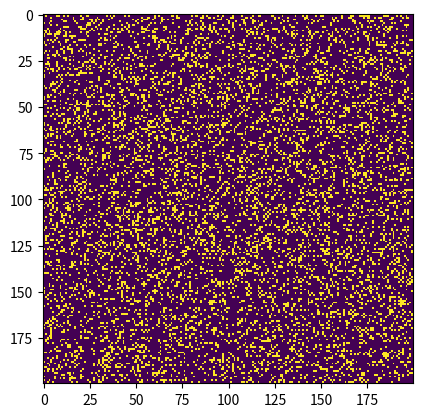

Reproduce this figure in Python.
# Python code to implement Conway's Game Of Life
import argparse
import numpy as np
import matplotlib.pyplot as plt
import matplotlib.animation as animation

# setting up the values for the grid
ON = 255
OFF = 0
vals = [ON, OFF]

def randomGrid(N):

	"""returns a grid of NxN random values"""
	return np.random.choice(vals, N*N, p=[0.2, 0.8]).reshape(N, N)

def addGlider(i, j, grid):

	"""adds a glider with top left cell at (i, j)"""
	glider = np.array([[0, 0, 255],
					[255, 0, 255],
					[0, 255, 255]])
	grid[i:i+3, j:j+3] = glider

def addGosperGliderGun(i, j, grid):

	"""adds a Gosper Glider Gun with top left
	cell at (i, j)"""
	gun = np.zeros(11*38).reshape(11, 38)

	gun[5][1] = gun[5][2] = 255
	gun[6][1] = gun[6][2] = 255

	gun[3][13] = gun[3][14] = 255
	gun[4][12] = gun[4][16] = 255
	gun[5][11] = gun[5][17] = 255
	gun[6][11] = gun[6][15] = gun[6][17] = gun[6][18] = 255
	gun[7][11] = gun[7][17] = 255
	gun[8][12] = gun[8][16] = 255
	gun[9][13] = gun[9][14] = 255

	gun[1][25] = 255
	gun[2][23] = gun[2][25] = 255
	gun[3][21] = gun[3][22] = 255
	gun[4][21] = gun[4][22] = 255
	gun[5][21] = gun[5][22] = 255
	gun[6][23] = gun[6][25] = 255
	gun[7][25] = 255

	gun[3][35] = gun[3][36] = 255
	gun[4][35] = gun[4][36] = 255

	grid[i:i+11, j:j+38] = gun

def update(frameNum, img, grid, N):

	# copy grid since we require 8 neighbors
	# for calculation and we go line by line
	newGrid = grid.copy()
	for i in range(N):
		for j in range(N):

			# compute 8-neighbor sum
			# using toroidal boundary conditions - x and y wrap around
			# so that the simulaton takes place on a toroidal surface.
			total = int((grid[i, (j-1)%N] + grid[i, (j+1)%N] +
						grid[(i-1)%N, j] + grid[(i+1)%N, j] +
						grid[(i-1)%N, (j-1)%N] + grid[(i-1)%N, (j+1)%N] +
						grid[(i+1)%N, (j-1)%N] + grid[(i+1)%N, (j+1)%N])/255)

			# apply Conway's rules
			if grid[i, j] == ON:
				if (total < 2) or (total > 3):
					newGrid[i, j] = OFF
			else:
				if total == 3:
					newGrid[i, j] = ON

	# update data
	img.set_data(newGrid)
	grid[:] = newGrid[:]
	return img,

# main() function
def main():

	# Command line args are in sys.argv[1], sys.argv[2] ..
	# sys.argv[0] is the script name itself and can be ignored
	# parse arguments
	parser = argparse.ArgumentParser(description="Runs Conway's Game of Life simulation.")

	# add arguments
	parser.add_argument('--grid-size', dest='N', required=False)
	parser.add_argument('--mov-file', dest='movfile', required=False)
	parser.add_argument('--interval', dest='interval', required=False)
	parser.add_argument('--glider', action='store_true', required=False)
	parser.add_argument('--gosper', action='store_true', required=False)
	args = parser.parse_args()
	
	# set grid size
	N = 200
	if args.N and int(args.N) > 8:
		N = int(args.N)
		
	# set animation update interval
	updateInterval = 50
	if args.interval:
		updateInterval = int(args.interval)

	# declare grid
	grid = np.array([])

	# check if "glider" demo flag is specified
	if args.glider:
		grid = np.zeros(N*N).reshape(N, N)
		addGlider(1, 1, grid)
	elif args.gosper:
		grid = np.zeros(N*N).reshape(N, N)
		addGosperGliderGun(10, 10, grid)

	else: # populate grid with random on/off -
			# more off than on
		grid = randomGrid(N)

	# set up animation
	fig, ax = plt.subplots()
	img = ax.imshow(grid, interpolation='nearest')
	ani = animation.FuncAnimation(fig, update, fargs=(img, grid, N, ),
								frames = 10,
								interval=updateInterval,
								save_count=50)

	# # of frames?
	# set output file
	if args.movfile:
		ani.save(args.movfile, fps=30, extra_args=['-vcodec', 'libx264'])

	plt.show()

# call main
if __name__ == '__main__':
	main()
